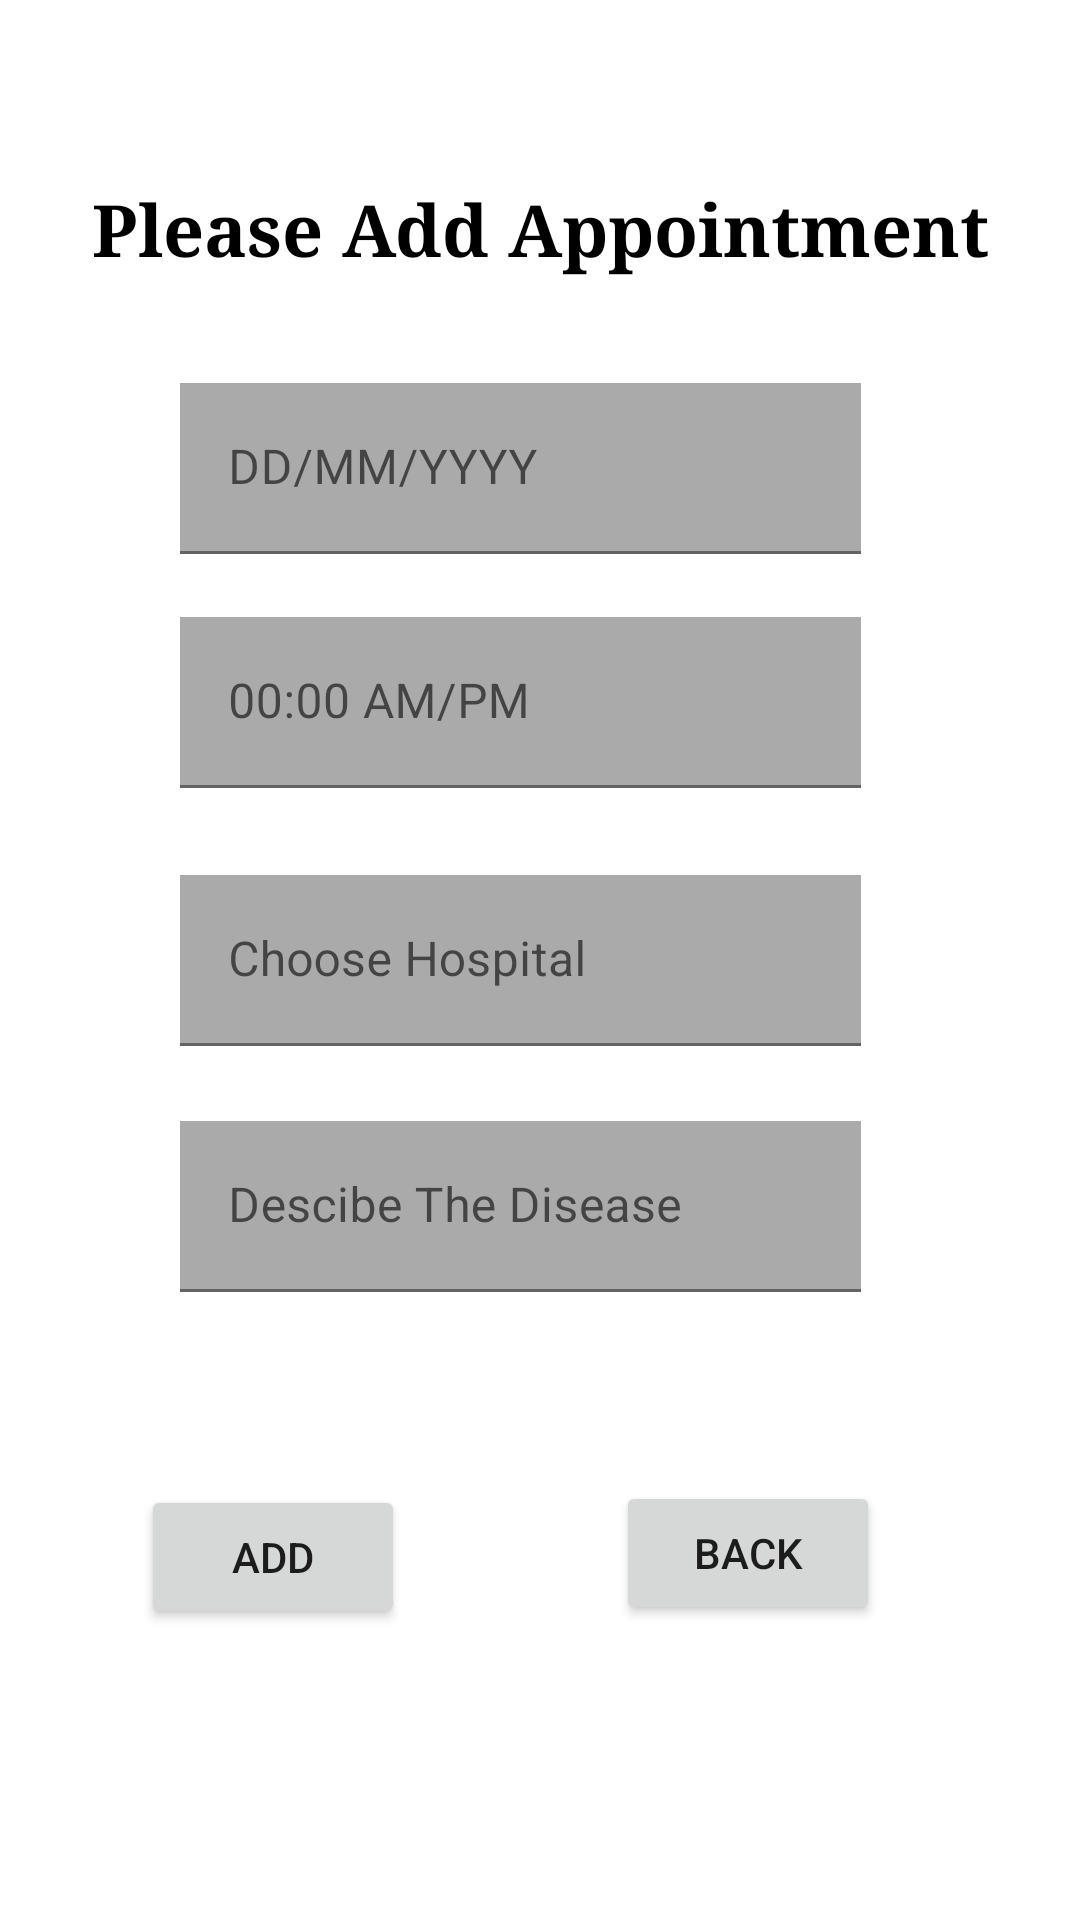

Here is an Android app screen rendered from its layout file. Give the layout XML and the strings, colors and styles it references.
<!-- AndroidManifest.xml: application theme Theme.PocketDoc -->
<!-- res/layout/activity_add_appointment.xml -->
<?xml version="1.0" encoding="utf-8"?>
<androidx.constraintlayout.widget.ConstraintLayout xmlns:android="http://schemas.android.com/apk/res/android"
    xmlns:app="http://schemas.android.com/apk/res-auto"
    xmlns:tools="http://schemas.android.com/tools"
    android:layout_width="match_parent"
    android:layout_height="match_parent"
    tools:context=".AddAppointment">

    <TextView
        android:id="@+id/textView"
        android:layout_width="wrap_content"
        android:layout_height="wrap_content"
        android:text="Please Add Appointment"
        android:textColor="@color/black"
        android:textSize="24sp"
        android:textStyle="bold"
        android:typeface="serif"
        app:layout_constraintBottom_toBottomOf="parent"
        app:layout_constraintEnd_toEndOf="parent"
        app:layout_constraintStart_toStartOf="parent"
        app:layout_constraintTop_toTopOf="parent"
        app:layout_constraintVertical_bias="0.099" />

    <com.google.android.material.textfield.TextInputLayout
        android:id="@+id/TextInputLayoutAppointmentDate"
        android:layout_width="227dp"
        android:layout_height="57dp"
        app:layout_constraintBottom_toBottomOf="parent"
        app:layout_constraintEnd_toEndOf="parent"
        app:layout_constraintHorizontal_bias="0.451"
        app:layout_constraintStart_toStartOf="parent"
        app:layout_constraintTop_toTopOf="parent"
        app:layout_constraintVertical_bias="0.219">

        <com.google.android.material.textfield.TextInputEditText
            android:id="@+id/appointmentdate"
            android:layout_width="227dp"
            android:layout_height="57dp"
            android:background="@android:color/darker_gray"
            android:backgroundTint="@android:color/darker_gray"
            android:hint="DD/MM/YYYY"
            android:textAlignment="center"
            tools:targetApi="jelly_bean"/>

    </com.google.android.material.textfield.TextInputLayout>

    <com.google.android.material.textfield.TextInputLayout
        android:id="@+id/TextInputLayoutAppointmentTime"
        android:layout_width="227dp"
        android:layout_height="57dp"
        app:layout_constraintBottom_toBottomOf="parent"
        app:layout_constraintEnd_toEndOf="parent"
        app:layout_constraintHorizontal_bias="0.451"
        app:layout_constraintStart_toStartOf="parent"
        app:layout_constraintTop_toTopOf="parent"
        app:layout_constraintVertical_bias="0.353">

        <com.google.android.material.textfield.TextInputEditText
            android:id="@+id/appointmenttime"
            android:layout_width="227dp"
            android:layout_height="57dp"
            android:background="@android:color/darker_gray"
            android:backgroundTint="@android:color/darker_gray"
            android:hint="00:00 AM/PM"
            android:textAlignment="center"
            tools:targetApi="jelly_bean"/>

    </com.google.android.material.textfield.TextInputLayout>

    <com.google.android.material.textfield.TextInputLayout
        android:id="@+id/TextInputLayoutAppointmentLocation"
        android:layout_width="227dp"
        android:layout_height="57dp"
        app:layout_constraintBottom_toBottomOf="parent"
        app:layout_constraintEnd_toEndOf="parent"
        app:layout_constraintHorizontal_bias="0.451"
        app:layout_constraintStart_toStartOf="parent"
        app:layout_constraintTop_toTopOf="parent">

        <com.google.android.material.textfield.TextInputEditText
            android:id="@+id/appointmenthospital"
            android:layout_width="227dp"
            android:layout_height="57dp"
            android:background="@android:color/darker_gray"
            android:backgroundTint="@android:color/darker_gray"
            android:hint="Choose Hospital"
            android:textAlignment="center"
            tools:targetApi="jelly_bean"/>
    </com.google.android.material.textfield.TextInputLayout>

    <com.google.android.material.textfield.TextInputLayout
        android:id="@+id/TextInputLayoutAppointmentDisease"
        android:layout_width="227dp"
        android:layout_height="57dp"
        app:layout_constraintBottom_toBottomOf="parent"
        app:layout_constraintEnd_toEndOf="parent"
        app:layout_constraintHorizontal_bias="0.451"
        app:layout_constraintStart_toStartOf="parent"
        app:layout_constraintTop_toTopOf="parent"
        app:layout_constraintVertical_bias="0.641">

        <com.google.android.material.textfield.TextInputEditText
            android:id="@+id/appointmentdisease"
            android:layout_width="227dp"
            android:layout_height="57dp"
            android:background="@android:color/darker_gray"
            android:backgroundTint="@android:color/darker_gray"
            android:hint="Descibe The Disease"
            android:textAlignment="center"
            tools:targetApi="jelly_bean"/>

    </com.google.android.material.textfield.TextInputLayout>

    <ProgressBar
        android:id="@+id/progressbar"
        android:layout_width="wrap_content"
        android:layout_height="wrap_content"
        android:visibility="gone"
        app:layout_constraintEnd_toEndOf="parent"
        app:layout_constraintStart_toStartOf="parent"
        app:layout_constraintTop_toBottomOf="@+id/TextInputLayoutAppointmentDisease"/>

    <Button
        android:id="@+id/Add_button"
        android:layout_width="wrap_content"
        android:layout_height="wrap_content"
        android:text="Add"
        app:layout_constraintBottom_toBottomOf="parent"
        app:layout_constraintEnd_toEndOf="parent"
        app:layout_constraintHorizontal_bias="0.173"
        app:layout_constraintStart_toStartOf="parent"
        app:layout_constraintTop_toTopOf="parent"
        app:layout_constraintVertical_bias="0.836"

        />

    <Button
        android:id="@+id/Back_Button"
        android:layout_width="wrap_content"
        android:layout_height="wrap_content"
        android:text="Back"
        app:layout_constraintBottom_toBottomOf="parent"
        app:layout_constraintEnd_toEndOf="parent"
        app:layout_constraintHorizontal_bias="0.755"
        app:layout_constraintStart_toStartOf="parent"
        app:layout_constraintTop_toTopOf="parent"
        app:layout_constraintVertical_bias="0.834" />

</androidx.constraintlayout.widget.ConstraintLayout>
<!-- resources referenced by this layout -->
<resources>
  <color name="black">#FF000000</color>
  <style name="Theme.PocketDoc" parent="Theme.MaterialComponents.DayNight.DarkActionBar">
          
          <item name="colorPrimary">@color/purple_500</item>
          <item name="colorPrimaryVariant">@color/purple_700</item>
          <item name="colorOnPrimary">@color/white</item>
          
          <item name="colorSecondary">@color/teal_200</item>
          <item name="colorSecondaryVariant">@color/teal_700</item>
          <item name="colorOnSecondary">@color/black</item>
          
          <item name="android:statusBarColor" tools:targetApi="l">?attr/colorPrimaryVariant</item>
          
      </style>
  <color name="purple_500">#FF6200EE</color>
  <color name="purple_700">#FF3700B3</color>
  <color name="white">#FFFFFFFF</color>
  <color name="teal_200">#FF03DAC5</color>
  <color name="teal_700">#FF018786</color>
</resources>
